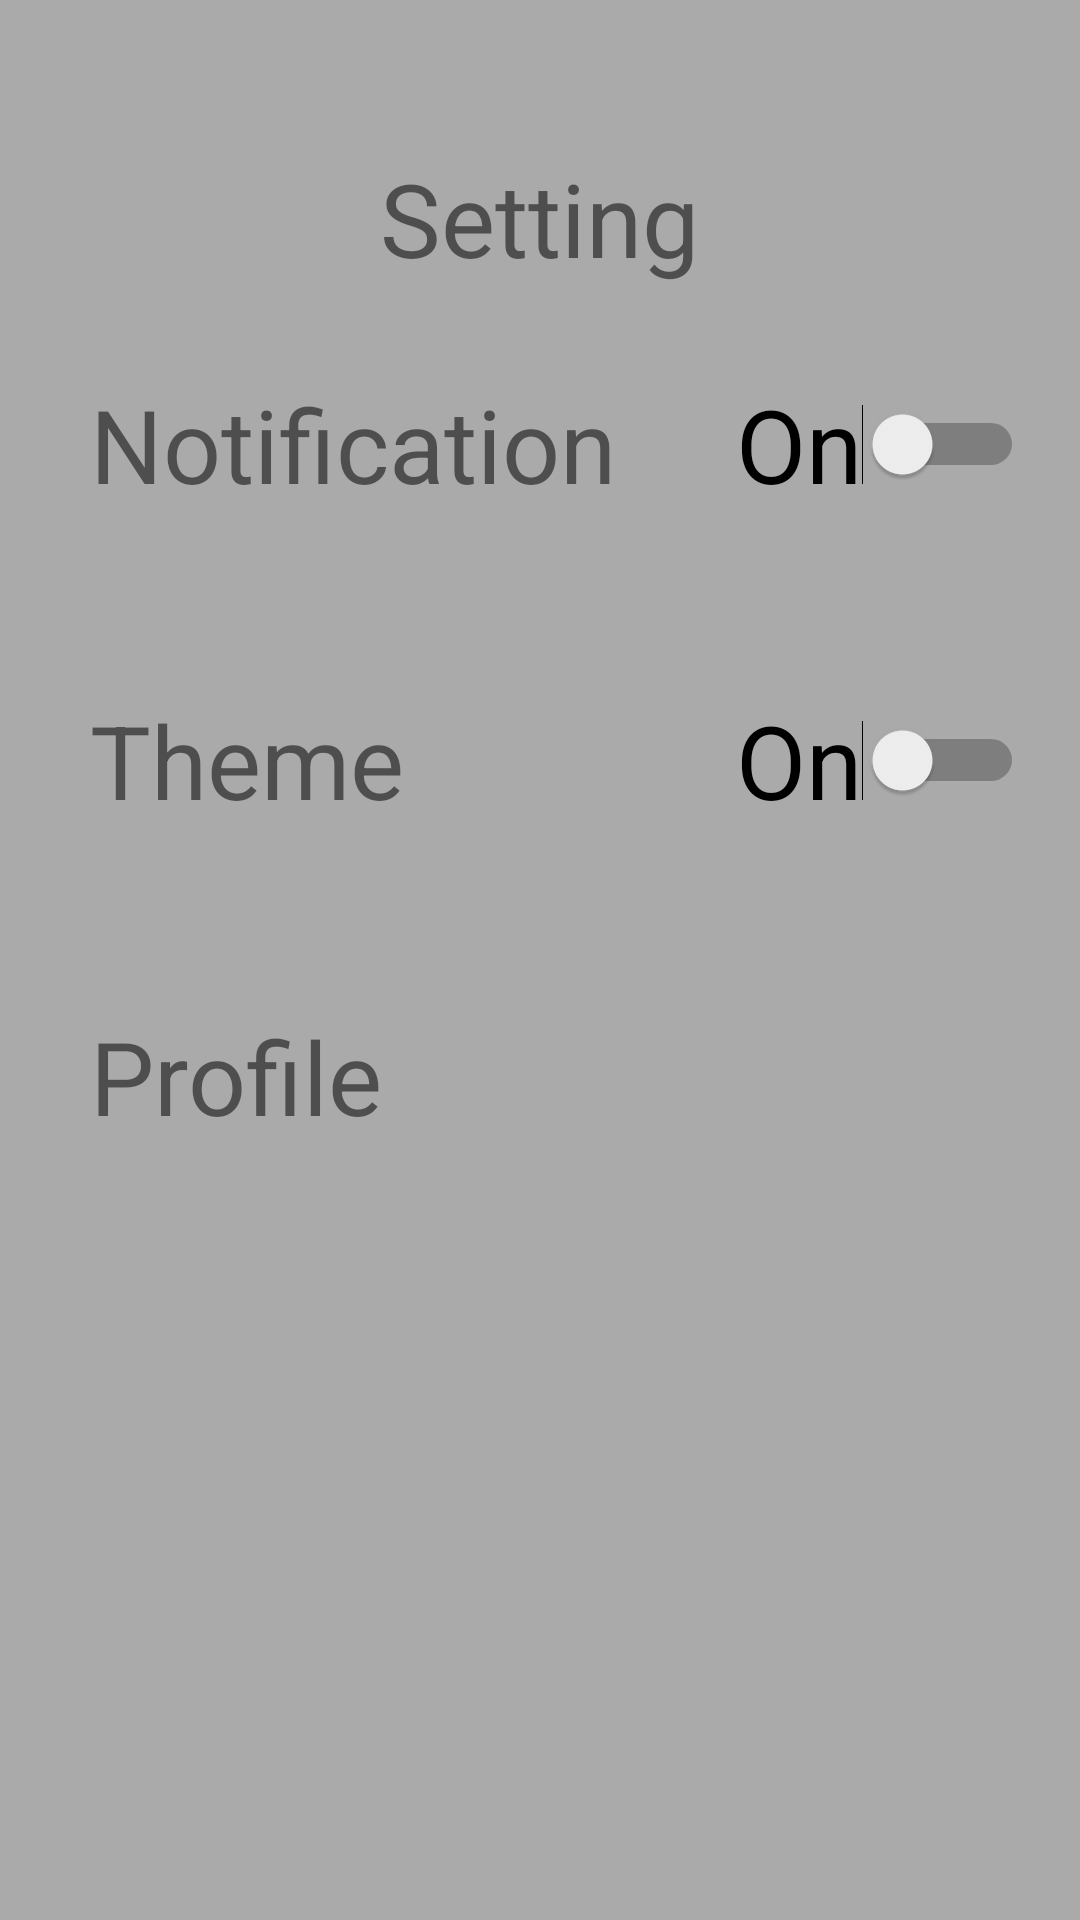

Reconstruct the res/layout file that produces this screen, plus the resources it refers to.
<!-- AndroidManifest.xml: application theme AppTheme -->
<!-- res/layout/fragment_settings.xml -->
<?xml version="1.0" encoding="utf-8"?>
<RelativeLayout xmlns:android="http://schemas.android.com/apk/res/android"
    android:layout_width="match_parent"
    android:layout_height="match_parent"
    android:background="@android:color/darker_gray">


    <TextView
        android:id="@+id/settings"
        android:layout_width="wrap_content"
        android:layout_height="wrap_content"
        android:layout_centerHorizontal="true"
        android:layout_marginLeft="30dp"
        android:layout_marginTop="50dp"
        android:text="Setting"
        android:textSize="34sp" />

    <TextView
        android:id="@+id/notification"
        android:layout_width="wrap_content"
        android:layout_height="wrap_content"
        android:layout_below="@id/settings"
        android:layout_marginLeft="30dp"
        android:layout_marginTop="30dp"
        android:text="Notification"
        android:textSize="34sp" />

    <Switch
        android:id="@+id/notiSwitch"
        android:layout_width="wrap_content"
        android:layout_height="wrap_content"
        android:layout_below="@id/settings"
        android:layout_alignBaseline="@id/notification"
        android:layout_alignTop="@id/notification"
        android:layout_marginLeft="40dp"
        android:layout_toRightOf="@id/notification"
        android:text="On"
        android:textSize="34sp" />

    <TextView
        android:id="@+id/theme"
        android:layout_width="wrap_content"
        android:layout_height="wrap_content"
        android:layout_below="@id/notification"
        android:layout_alignLeft="@id/notification"
        android:layout_marginTop="60dp"
        android:text="Theme"
        android:textSize="34sp" />

    <Switch
        android:id="@+id/themeSwitch"
        android:layout_width="wrap_content"
        android:layout_height="wrap_content"
        android:layout_below="@id/notiSwitch"
        android:layout_alignBaseline="@id/theme"
        android:layout_alignLeft="@id/notiSwitch"
        android:layout_alignTop="@id/theme"
        android:layout_toRightOf="@id/theme"
        android:text="On"
        android:textSize="34sp" />

    <TextView
        android:id="@+id/profile"
        android:layout_width="wrap_content"
        android:layout_height="wrap_content"
        android:layout_below="@id/theme"
        android:layout_alignLeft="@id/notification"
        android:layout_marginTop="60dp"
        android:text="Profile"
        android:textSize="34sp" />
</RelativeLayout>
<!-- resources referenced by this layout -->
<resources>
  <style name="AppTheme" parent="Theme.AppCompat.Light.DarkActionBar">
  
          <item name="colorPrimary">@color/colorPrimary</item>
          <item name="colorPrimaryDark">@color/colorPrimaryDark</item>
          <item name="colorAccent">@color/colorAccent</item>
      </style>
  <color name="colorPrimary">#C40712</color>
  <color name="colorPrimaryDark">#FF000000</color>
  <color name="colorAccent">#C40712</color>
</resources>
